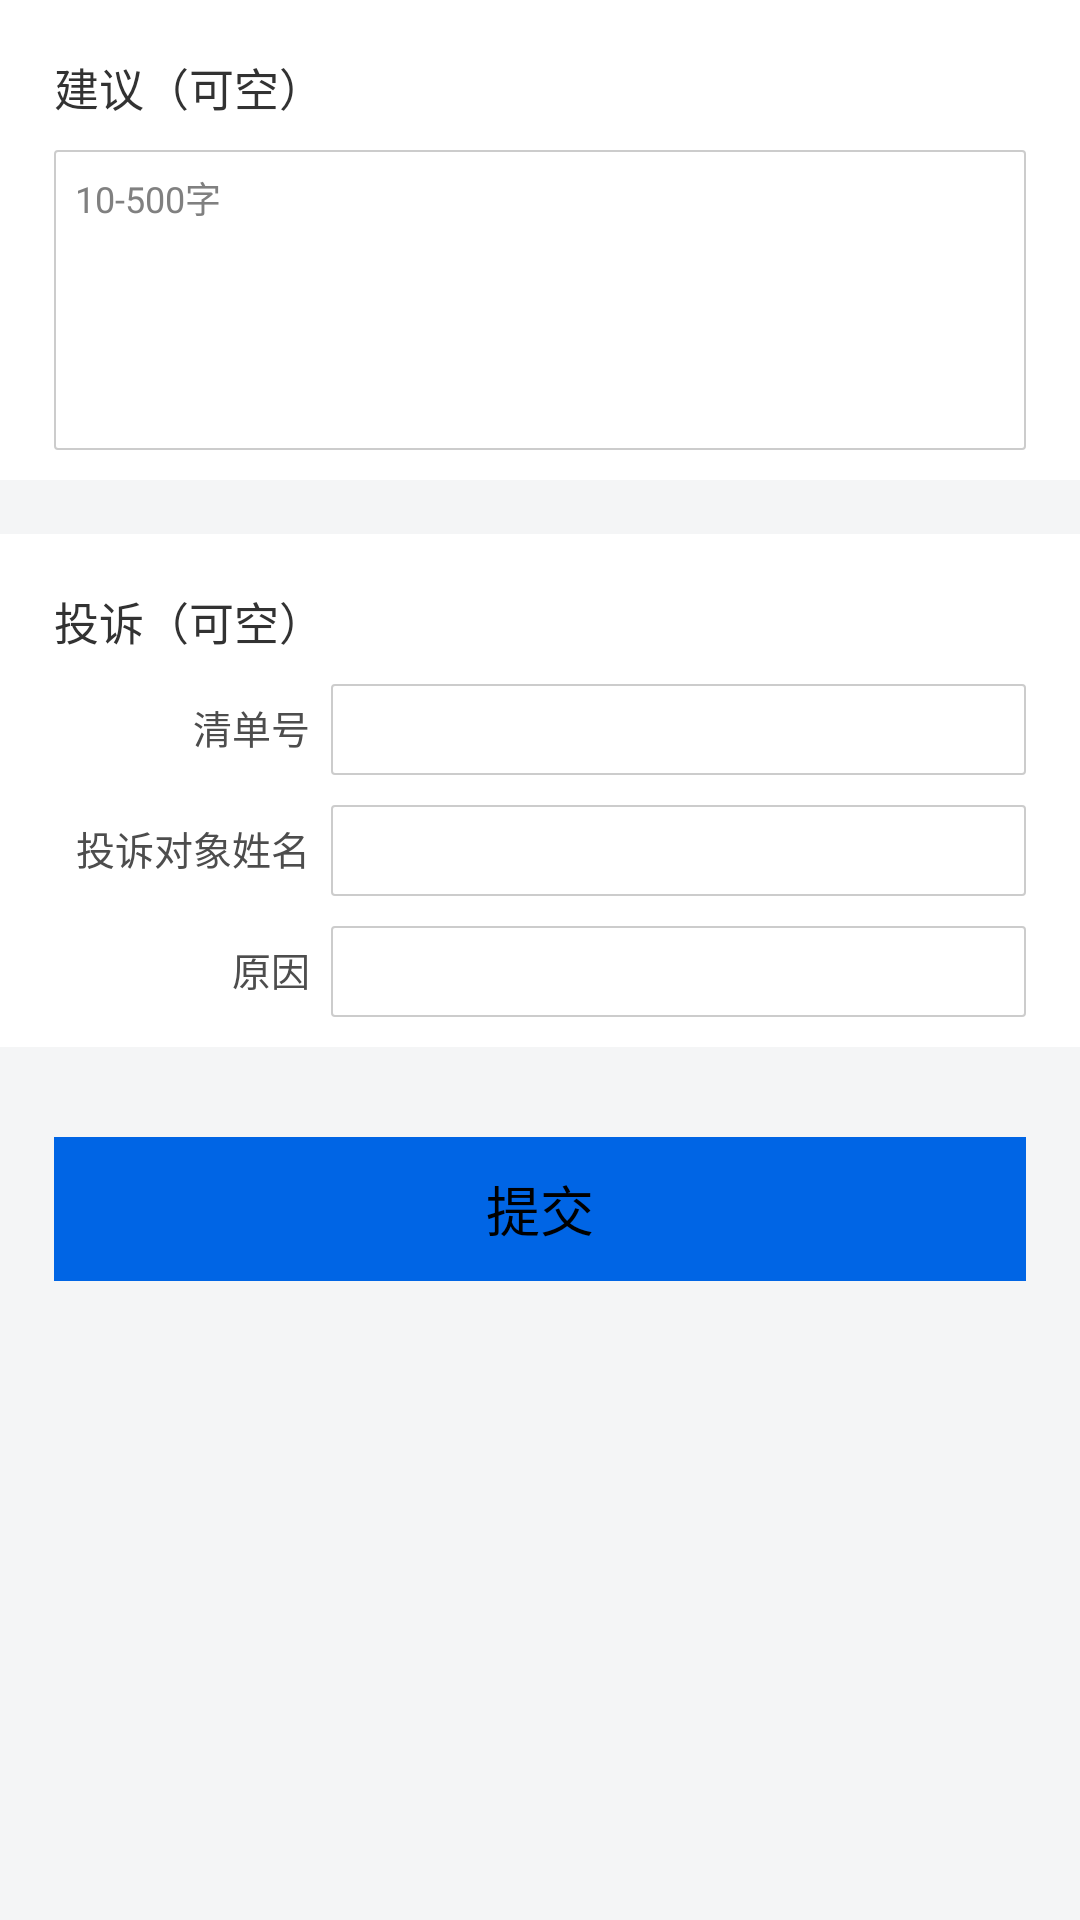

Layout XML and referenced resources for this Android screen:
<!-- AndroidManifest.xml: application theme AppTheme -->
<!-- res/layout/activity_suggest_argue.xml -->
<?xml version="1.0" encoding="utf-8"?>
<LinearLayout xmlns:android="http://schemas.android.com/apk/res/android"
    android:layout_width="match_parent"
    android:layout_height="match_parent"
    android:background="#f4f5f6"
    android:orientation="vertical">

    <ScrollView
        android:id="@+id/sv_suggest_argue"
        android:layout_width="match_parent"
        android:layout_height="0dp"
        android:layout_weight="1"
        android:fillViewport="true"
        android:scrollbars="vertical">

        <LinearLayout
            android:id="@+id/scroll_linear_layout"
            android:layout_width="match_parent"
            android:layout_height="wrap_content"
            android:orientation="vertical"
            android:paddingBottom="@dimen/general_small_margin">

            <LinearLayout
                android:layout_width="match_parent"
                android:layout_height="wrap_content"
                android:background="@color/white"
                android:orientation="vertical"
                android:paddingBottom="@dimen/general_margin"
                android:paddingLeft="@dimen/general_medium_margin"
                android:paddingRight="@dimen/general_medium_margin">

                <TextView
                    style="@style/suggest_argue_text"
                    android:text="@string/suggest_title" />

                <EditText
                    android:id="@+id/et_suggest"
                    style="@style/new_repair_edit"
                    android:fadeScrollbars="true"
                    android:gravity="left"
                    android:hint="@string/suggest_hint"
                    android:maxLines="6"
                    android:minHeight="100dp"
                    android:scrollbars="vertical" />

            </LinearLayout>

            <LinearLayout
                android:layout_width="match_parent"
                android:layout_height="wrap_content"
                android:layout_marginTop="@dimen/general_medium_margin"
                android:background="@color/white"
                android:orientation="vertical"
                android:paddingBottom="@dimen/general_margin"
                android:paddingLeft="@dimen/general_medium_margin"
                android:paddingRight="@dimen/general_medium_margin">

                <TextView
                    style="@style/suggest_argue_text"
                    android:text="@string/argue_title" />

                <LinearLayout
                    android:layout_width="match_parent"
                    android:layout_height="wrap_content"
                    android:layout_gravity="center_vertical"
                    android:layout_marginBottom="@dimen/general_margin"
                    android:orientation="horizontal">

                    <TextView
                        style="@style/suggest_argue_subtext"
                        android:text="@string/argue_ticket" />

                    <EditText
                        android:id="@+id/et_argue_ticket"
                        style="@style/new_repair_edit"
                        android:layout_width="0dp"
                        android:layout_height="wrap_content"
                        android:layout_weight="2.5"
                        android:maxLines="1" />

                </LinearLayout>

                <LinearLayout
                    android:layout_width="match_parent"
                    android:layout_height="wrap_content"
                    android:layout_marginBottom="@dimen/general_margin"
                    android:orientation="horizontal">

                    <TextView
                        style="@style/suggest_argue_subtext"
                        android:text="@string/argue_name" />

                    <EditText
                        android:id="@+id/et_argue_name"
                        style="@style/new_repair_edit"
                        android:layout_width="0dp"
                        android:layout_height="wrap_content"
                        android:layout_weight="2.5"
                        android:maxLines="1" />

                </LinearLayout>

                <LinearLayout
                    android:layout_width="match_parent"
                    android:layout_height="wrap_content"
                    android:orientation="horizontal">

                    <TextView
                        style="@style/suggest_argue_subtext"
                        android:text="@string/argue_reason" />

                    <EditText
                        android:id="@+id/et_argue_reason"
                        style="@style/new_repair_edit"
                        android:layout_width="0dp"
                        android:layout_height="wrap_content"
                        android:layout_weight="2.5"
                        android:maxLines="1" />

                </LinearLayout>

            </LinearLayout>

            <Button
                android:id="@+id/bn_suggest_argue_commit"
                android:layout_width="match_parent"
                android:layout_height="wrap_content"
                android:layout_marginBottom="@dimen/general_margin"
                android:layout_marginLeft="@dimen/general_medium_margin"
                android:layout_marginRight="@dimen/general_medium_margin"
                android:layout_marginTop="@dimen/general_large_margin"
                android:background="@drawable/selector_login_button"
                android:text="@string/repair_new_commit" />

        </LinearLayout>


    </ScrollView>

</LinearLayout>
<!-- resources referenced by this layout -->
<resources>
  <color name="white">#FFFFFF</color>
  <dimen name="general_large_margin">30dp</dimen>
  <dimen name="general_margin">10dp</dimen>
  <dimen name="general_medium_margin">18dp</dimen>
  <dimen name="general_small_margin">7dp</dimen>
  <!-- drawable selector_login_button (drawable) -->
  <?xml version="1.0" encoding="utf-8"?>
  <selector xmlns:android="http://schemas.android.com/apk/res/android">
  
      <item
          android:state_pressed="true">
          <shape android:shape="rectangle">
              <solid android:color="@color/login_button_pressed"/>
              <corners android:radius="0dp"/>
          </shape>
      </item>
  
      <item
          android:state_selected="true">
          <shape android:shape="rectangle">
              <solid android:color="@color/login_button_pressed"/>
              <corners android:radius="0dp"/>
          </shape>
      </item>
  
      <item>
          <shape android:shape="rectangle">
              <solid android:color="@color/login_button_default"/>
              <corners android:radius="0dp"/>
          </shape>
      </item>
  </selector>
  <string name="argue_name">投诉对象姓名</string>
  <string name="argue_reason">原因</string>
  <string name="argue_ticket">清单号</string>
  <string name="argue_title">投诉（可空）</string>
  <string name="repair_new_commit">提交</string>
  <string name="suggest_hint">10-500字</string>
  <string name="suggest_title">建议（可空）</string>
  <style name="new_repair_edit">
          <item name="android:layout_width">match_parent</item>
          <item name="android:layout_height">wrap_content</item>
          <item name="android:background">@drawable/selector_edit_layout</item>
          <item name="android:paddingLeft">@dimen/general_small_margin</item>
          <item name="android:paddingRight">@dimen/general_small_margin</item>
          <item name="android:paddingTop">@dimen/general_small_margin</item>
          <item name="android:paddingBottom">@dimen/general_small_margin</item>
          <item name="android:lineSpacingExtra">2dp</item>
          <item name="android:textSize">12sp</item>
      </style>
  <style name="suggest_argue_subtext">
          <item name="android:layout_width">0dp</item>
          <item name="android:layout_height">wrap_content</item>
          <item name="android:textSize">13sp</item>
          <item name="android:layout_weight">1</item>
          <item name="android:gravity">right</item>
          <item name="android:paddingRight">@dimen/general_small_margin</item>
          <item name="android:textColor">#4D4D4D</item>
      </style>
  <style name="suggest_argue_text">
          <item name="android:layout_width">wrap_content</item>
          <item name="android:layout_height">wrap_content</item>
          <item name="android:textSize">15sp</item>
          <item name="android:layout_marginTop">@dimen/general_medium_margin</item>
          <item name="android:layout_marginBottom">@dimen/general_margin</item>
          <item name="android:textColor">#323232</item>
      </style>
  <style name="AppTheme" parent="android:Theme.Holo.Light.DarkActionBar">
          
      </style>
  <color name="login_button_pressed">#0095E6</color>
  <color name="login_button_default">#0065E5</color>
</resources>
